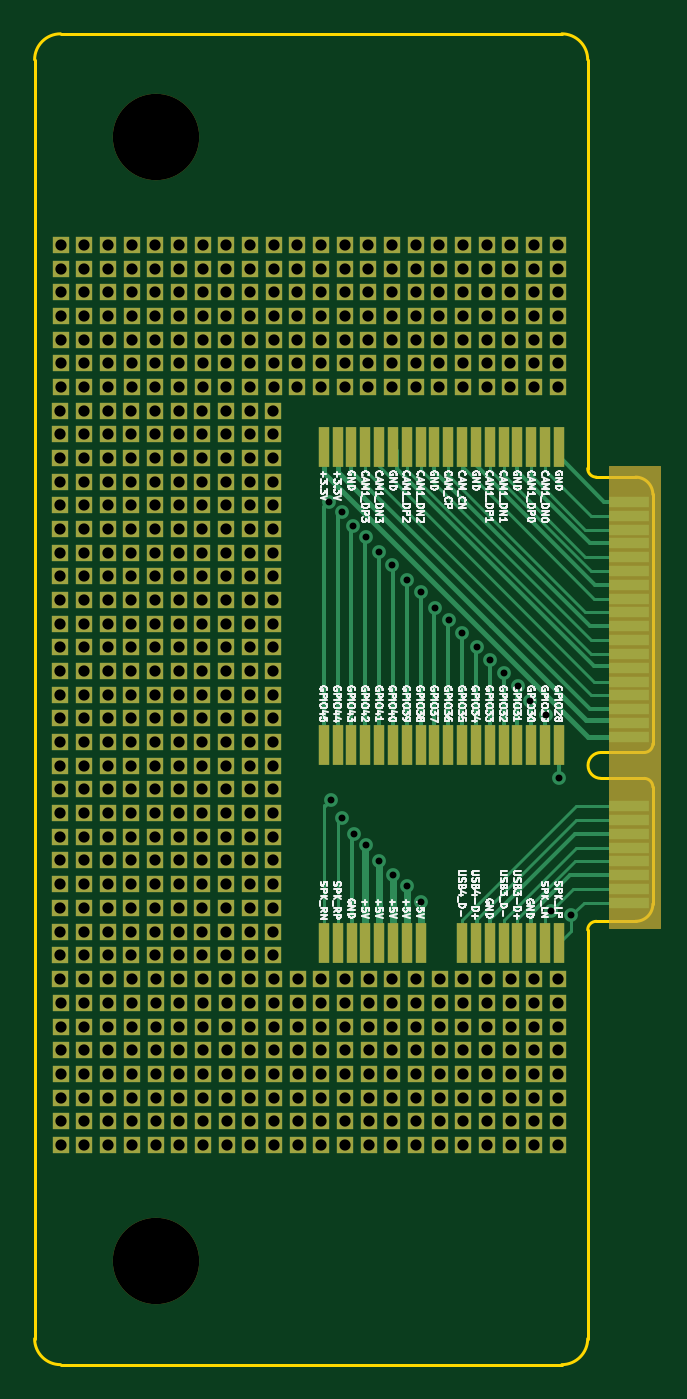
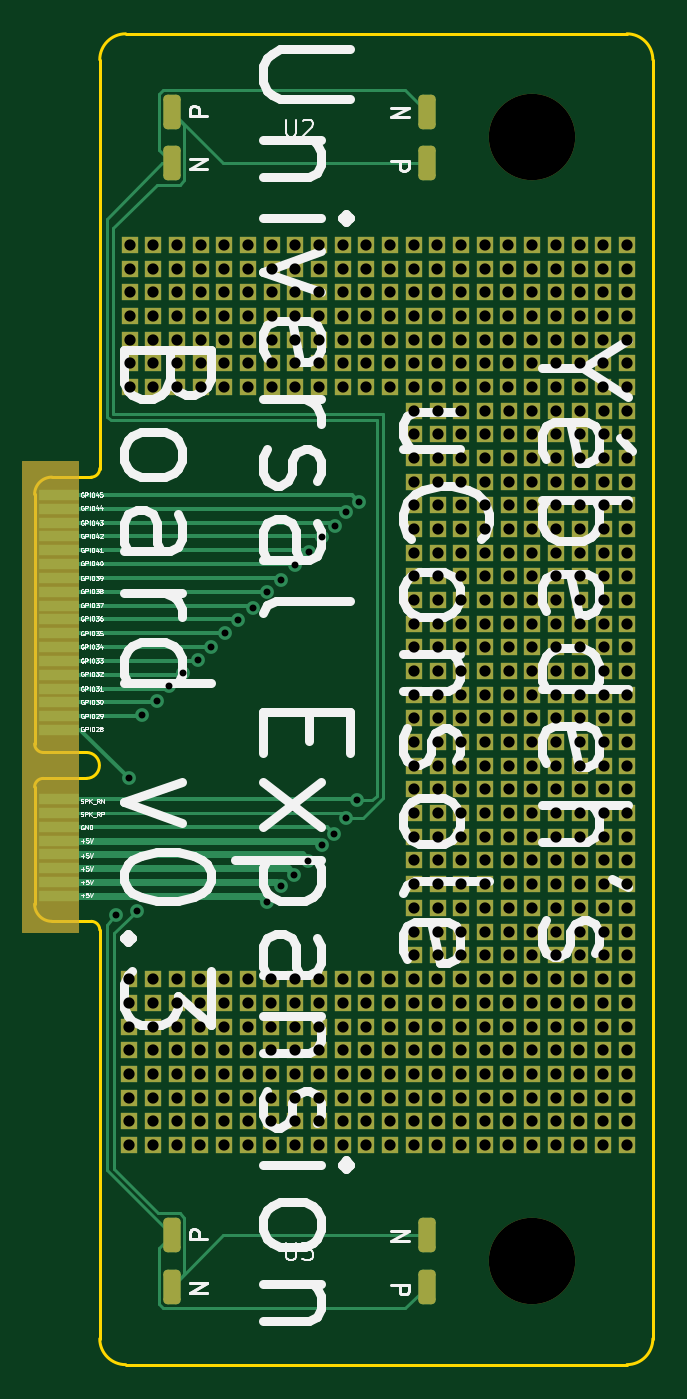
Circuit board: 11 layer files. Board 35.8 x 77.0 mm.
- bottom_copper: uconsole-expansion-card-template-B_Cu.gbl (40743 bytes)
- bottom_mask: uconsole-expansion-card-template-B_Mask.gbs (25205 bytes)
- paste: uconsole-expansion-card-template-B_Paste.gbp (474 bytes)
- bottom_silk: uconsole-expansion-card-template-B_Silkscreen.gbo (99750 bytes)
- outline: uconsole-expansion-card-template-Edge_Cuts.gm1 (1900 bytes)
- top_copper: uconsole-expansion-card-template-F_Cu.gtl (45670 bytes)
- top_mask: uconsole-expansion-card-template-F_Mask.gts (26473 bytes)
- paste: uconsole-expansion-card-template-F_Paste.gtp (474 bytes)
- top_silk: uconsole-expansion-card-template-F_Silkscreen.gto (135695 bytes)
- drill: uconsole-expansion-card-template-NPTH.drl (364 bytes)
- drill: uconsole-expansion-card-template-PTH.drl (9481 bytes)

=== bottom_copper: uconsole-expansion-card-template-B_Cu.gbl (40743 bytes, source omitted) ===
=== bottom_mask: uconsole-expansion-card-template-B_Mask.gbs (25205 bytes, source omitted) ===
=== paste: uconsole-expansion-card-template-B_Paste.gbp ===
%TF.GenerationSoftware,KiCad,Pcbnew,8.0.4*%
%TF.CreationDate,2025-01-31T00:42:38+01:00*%
%TF.ProjectId,uconsole-expansion-card-template,75636f6e-736f-46c6-952d-657870616e73,0.1*%
%TF.SameCoordinates,Original*%
%TF.FileFunction,Paste,Bot*%
%TF.FilePolarity,Positive*%
%FSLAX46Y46*%
G04 Gerber Fmt 4.6, Leading zero omitted, Abs format (unit mm)*
G04 Created by KiCad (PCBNEW 8.0.4) date 2025-01-31 00:42:38*
%MOMM*%
%LPD*%
G01*
G04 APERTURE LIST*
G04 APERTURE END LIST*
M02*

=== bottom_silk: uconsole-expansion-card-template-B_Silkscreen.gbo (99750 bytes, source omitted) ===
=== outline: uconsole-expansion-card-template-Edge_Cuts.gm1 ===
%TF.GenerationSoftware,KiCad,Pcbnew,8.0.4*%
%TF.CreationDate,2025-01-31T00:42:38+01:00*%
%TF.ProjectId,uconsole-expansion-card-template,75636f6e-736f-46c6-952d-657870616e73,0.1*%
%TF.SameCoordinates,Original*%
%TF.FileFunction,Profile,NP*%
%FSLAX46Y46*%
G04 Gerber Fmt 4.6, Leading zero omitted, Abs format (unit mm)*
G04 Created by KiCad (PCBNEW 8.0.4) date 2025-01-31 00:42:38*
%MOMM*%
%LPD*%
G01*
G04 APERTURE LIST*
%TA.AperFunction,Profile*%
%ADD10C,0.200000*%
%TD*%
G04 APERTURE END LIST*
D10*
X116885000Y-87150000D02*
G75*
G02*
X117885000Y-88150000I0J-1000000D01*
G01*
X83615000Y-61500000D02*
X112615000Y-61500000D01*
X83615000Y-138500000D02*
G75*
G02*
X82115000Y-137000000I0J1500000D01*
G01*
X117885000Y-111850000D02*
G75*
G02*
X116885000Y-112850000I-1000000J0D01*
G01*
X116885000Y-112850000D02*
X114615000Y-112850000D01*
X114115000Y-63000000D02*
X114115000Y-86650000D01*
X114115000Y-113350000D02*
X114115000Y-137000000D01*
X117885000Y-88150000D02*
X117885000Y-102580000D01*
X112615000Y-138500000D02*
X83615000Y-138500000D01*
X82115000Y-137000000D02*
X82115000Y-63000000D01*
X117885000Y-102580000D02*
G75*
G02*
X117385000Y-103080000I-500000J0D01*
G01*
X114885000Y-104580000D02*
G75*
G02*
X114885000Y-103080000I0J750000D01*
G01*
X114115000Y-113350000D02*
G75*
G02*
X114615000Y-112850000I500000J0D01*
G01*
X114885000Y-103080000D02*
X117385000Y-103080000D01*
X117385000Y-104580000D02*
G75*
G02*
X117885000Y-105080000I0J-500000D01*
G01*
X114115000Y-137000000D02*
G75*
G02*
X112615000Y-138500000I-1500000J0D01*
G01*
X117885000Y-105080000D02*
X117885000Y-111850000D01*
X114615000Y-87150000D02*
G75*
G02*
X114115000Y-86650000I0J500000D01*
G01*
X114615000Y-87150000D02*
X116885000Y-87150000D01*
X117385000Y-104580000D02*
X114885000Y-104580000D01*
X112615000Y-61500000D02*
G75*
G02*
X114115000Y-63000000I0J-1500000D01*
G01*
X82115000Y-63000000D02*
G75*
G02*
X83615000Y-61500000I1500000J0D01*
G01*
M02*

=== top_copper: uconsole-expansion-card-template-F_Cu.gtl (45670 bytes, source omitted) ===
=== top_mask: uconsole-expansion-card-template-F_Mask.gts (26473 bytes, source omitted) ===
=== paste: uconsole-expansion-card-template-F_Paste.gtp ===
%TF.GenerationSoftware,KiCad,Pcbnew,8.0.4*%
%TF.CreationDate,2025-01-31T00:42:38+01:00*%
%TF.ProjectId,uconsole-expansion-card-template,75636f6e-736f-46c6-952d-657870616e73,0.1*%
%TF.SameCoordinates,Original*%
%TF.FileFunction,Paste,Top*%
%TF.FilePolarity,Positive*%
%FSLAX46Y46*%
G04 Gerber Fmt 4.6, Leading zero omitted, Abs format (unit mm)*
G04 Created by KiCad (PCBNEW 8.0.4) date 2025-01-31 00:42:38*
%MOMM*%
%LPD*%
G01*
G04 APERTURE LIST*
G04 APERTURE END LIST*
M02*

=== top_silk: uconsole-expansion-card-template-F_Silkscreen.gto (135695 bytes, source omitted) ===
=== drill: uconsole-expansion-card-template-NPTH.drl ===
M48
; DRILL file {KiCad 8.0.4} date 2025-01-31T00:42:40+0100
; FORMAT={-:-/ absolute / metric / decimal}
; #@! TF.CreationDate,2025-01-31T00:42:40+01:00
; #@! TF.GenerationSoftware,Kicad,Pcbnew,8.0.4
; #@! TF.FileFunction,NonPlated,1,2,NPTH
FMAT,2
METRIC
; #@! TA.AperFunction,NonPlated,NPTH,ComponentDrill
T1C5.000
%
G90
G05
T1
X89.115Y-132.5
X89.129Y-67.488
M30

=== drill: uconsole-expansion-card-template-PTH.drl (9481 bytes, source omitted) ===
